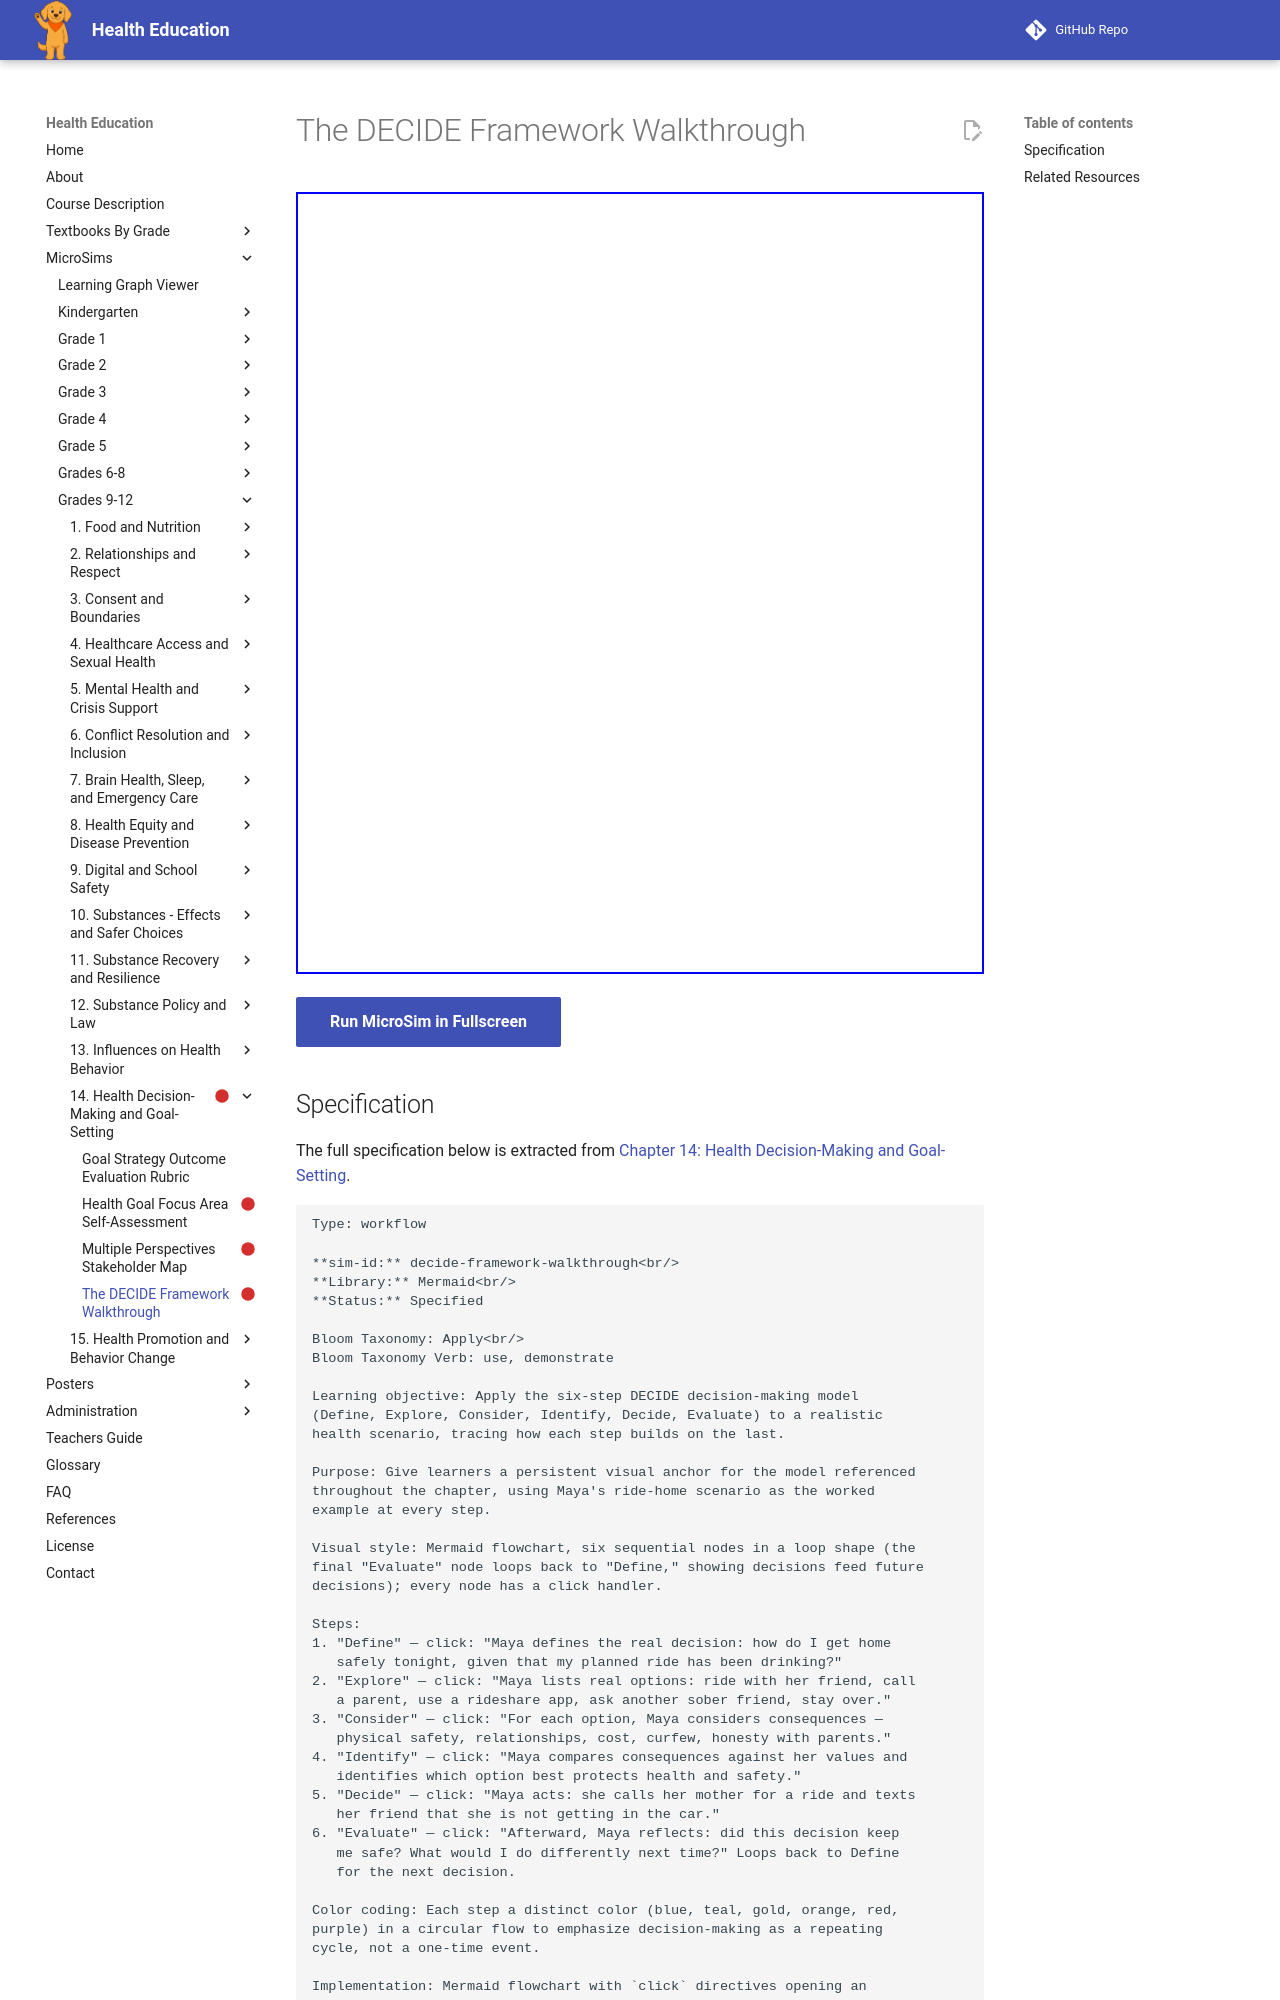

repository: dmccreary/health-education · page: sims/decide-framework-walkthrough/index.html · generator: mkdocs

---
title: The DECIDE Framework Walkthrough
description: Apply the six-step DECIDE decision-making model
status: scaffold
library: Mermaid
bloom_level: Apply<br/>
---

# The DECIDE Framework Walkthrough



<iframe src="main.html" width="100%" height="782px"></iframe>

[Run MicroSim in Fullscreen](main.html){ .md-button .md-button--primary }
